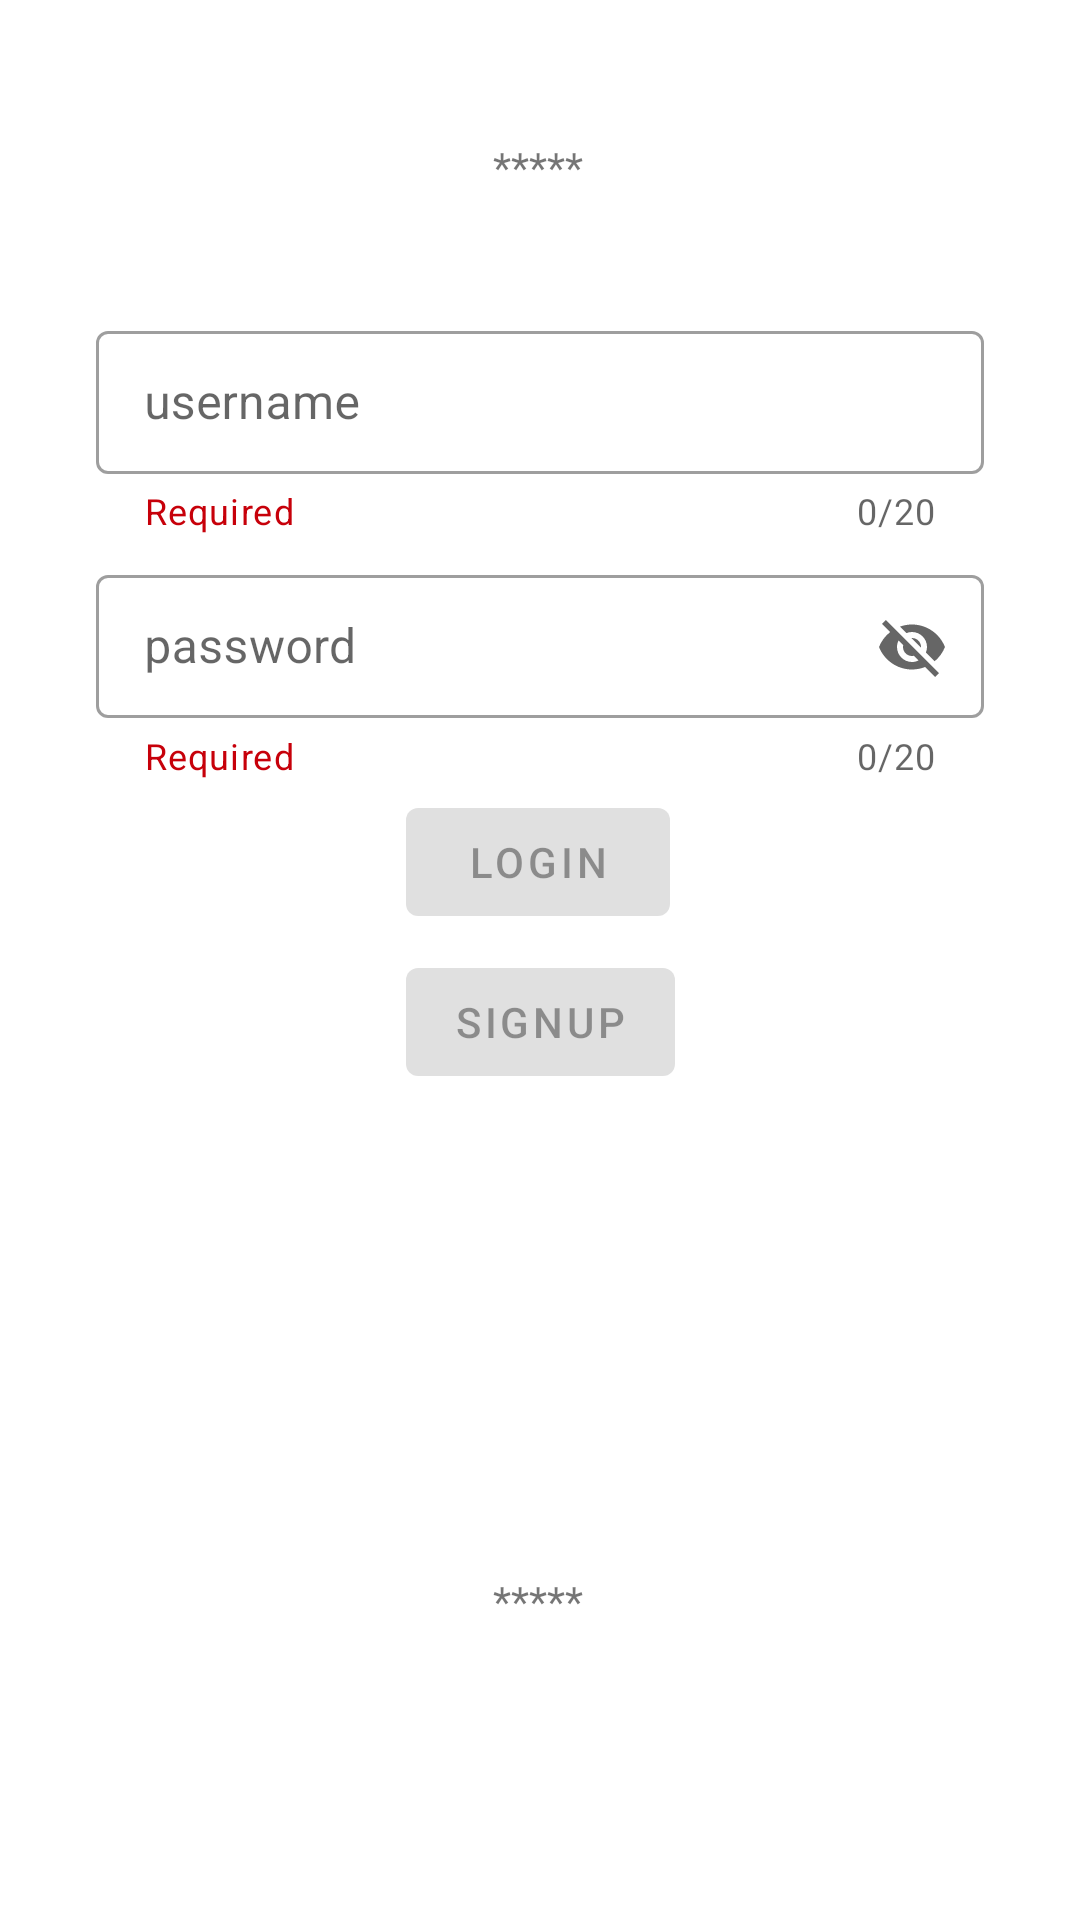

The Android layout XML behind this screen, and the referenced resources:
<!-- AndroidManifest.xml: application theme Theme.HCIproject -->
<!-- res/layout/activity_main6.xml -->
<?xml version="1.0" encoding="utf-8"?>
<androidx.constraintlayout.widget.ConstraintLayout xmlns:android="http://schemas.android.com/apk/res/android"
    xmlns:app="http://schemas.android.com/apk/res-auto"
    xmlns:tools="http://schemas.android.com/tools"
    android:id="@+id/constraintLayout"
    android:layout_width="match_parent"
    android:layout_height="match_parent"
    tools:context=".MainActivity6">

    <com.google.android.material.textfield.TextInputLayout
        android:id="@+id/username_TextInputLayout"
        android:layout_width="0dp"
        android:layout_height="wrap_content"
        android:layout_marginStart="32dp"
        android:layout_marginTop="105dp"
        android:layout_marginEnd="32dp"
        app:layout_constraintEnd_toEndOf="parent"
        app:layout_constraintStart_toStartOf="parent"
        app:layout_constraintTop_toTopOf="parent"
        android:hint="username"
        style="@style/Widget.MaterialComponents.TextInputLayout.OutlinedBox.Dense"
        app:startIconDrawable="@drawable/ic_baseline_person_24"
        app:helperText="Required"
        app:helperTextTextColor="@color/red"
        app:counterEnabled="true"
        app:counterMaxLength="20"
        app:endIconMode="clear_text">

        <com.google.android.material.textfield.TextInputEditText
            android:id="@+id/usernametxt"
            android:layout_width="match_parent"
            android:layout_height="wrap_content"
            android:maxLength="20"/>
    </com.google.android.material.textfield.TextInputLayout>

    <com.google.android.material.textfield.TextInputLayout
        android:id="@+id/password_TextInputLayout"
        style="@style/Widget.MaterialComponents.TextInputLayout.OutlinedBox.Dense"
        android:layout_width="0dp"
        android:layout_height="wrap_content"
        android:layout_marginStart="32dp"
        android:layout_marginEnd="32dp"
        android:hint="password"
        app:counterEnabled="true"
        app:counterMaxLength="20"
        app:endIconMode="password_toggle"
        app:helperText="Required"
        app:helperTextTextColor="@color/red"
        app:layout_constraintBottom_toBottomOf="parent"
        app:layout_constraintEnd_toEndOf="parent"
        app:layout_constraintHorizontal_bias="0.0"
        app:layout_constraintStart_toStartOf="parent"
        app:layout_constraintTop_toTopOf="parent"
        app:layout_constraintVertical_bias="0.329"
        app:startIconDrawable="@drawable/ic_baseline_vpn_key_24">

        <com.google.android.material.textfield.TextInputEditText
            android:id="@+id/passwordtxt"
            android:layout_width="match_parent"
            android:layout_height="wrap_content"
            android:maxLength="20" />
    </com.google.android.material.textfield.TextInputLayout>

    <Button
        android:id="@+id/loginbtn"
        android:layout_width="wrap_content"
        android:layout_height="wrap_content"
        android:text="login"
        app:layout_constraintBottom_toBottomOf="parent"
        app:layout_constraintEnd_toEndOf="parent"
        app:layout_constraintHorizontal_bias="0.498"
        app:layout_constraintStart_toStartOf="parent"
        app:layout_constraintTop_toTopOf="parent"
        app:layout_constraintVertical_bias="0.445"
        android:enabled="false"/>

    <TextView
        android:id="@+id/debugtxt"
        android:layout_width="wrap_content"
        android:layout_height="wrap_content"
        android:inputType="text"
        android:text="*****"
        app:layout_constraintBottom_toBottomOf="parent"
        app:layout_constraintEnd_toEndOf="parent"
        app:layout_constraintHorizontal_bias="0.498"
        app:layout_constraintStart_toStartOf="parent"
        app:layout_constraintTop_toTopOf="parent"
        app:layout_constraintVertical_bias="0.074" />

    <TextView
        android:id="@+id/debugtxt2"
        android:layout_width="wrap_content"
        android:layout_height="wrap_content"
        android:text="*****"
        app:layout_constraintBottom_toBottomOf="parent"
        app:layout_constraintEnd_toEndOf="parent"
        app:layout_constraintHorizontal_bias="0.498"
        app:layout_constraintStart_toStartOf="parent"
        app:layout_constraintTop_toTopOf="parent"
        app:layout_constraintVertical_bias="0.844" />

    <Button
        android:id="@+id/signupbtn"
        android:layout_width="wrap_content"
        android:layout_height="wrap_content"
        android:text="signup"
        app:layout_constraintBottom_toBottomOf="parent"
        app:layout_constraintEnd_toEndOf="parent"
        app:layout_constraintHorizontal_bias="0.501"
        app:layout_constraintStart_toStartOf="parent"
        app:layout_constraintTop_toTopOf="parent"
        app:layout_constraintVertical_bias="0.535"
        android:enabled="false" />

</androidx.constraintlayout.widget.ConstraintLayout>
<!-- resources referenced by this layout -->
<resources>
  <color name="red">#c7000a</color>
  <style name="Theme.HCIproject" parent="Theme.MaterialComponents.DayNight.DarkActionBar">
          
          <item name="colorPrimary">@color/purple_500</item>
          <item name="colorPrimaryVariant">@color/purple_700</item>
          <item name="colorOnPrimary">@color/white</item>
          
          <item name="colorSecondary">@color/teal_200</item>
          <item name="colorSecondaryVariant">@color/teal_700</item>
          <item name="colorOnSecondary">@color/black</item>
          
          <item name="android:statusBarColor" tools:targetApi="l">?attr/colorPrimaryVariant</item>
          
      </style>
  <color name="purple_500">#FF6200EE</color>
  <color name="purple_700">#FF3700B3</color>
  <color name="white">#FFFFFFFF</color>
  <color name="teal_200">#FF03DAC5</color>
  <color name="teal_700">#FF018786</color>
  <color name="black">#FF000000</color>
</resources>
